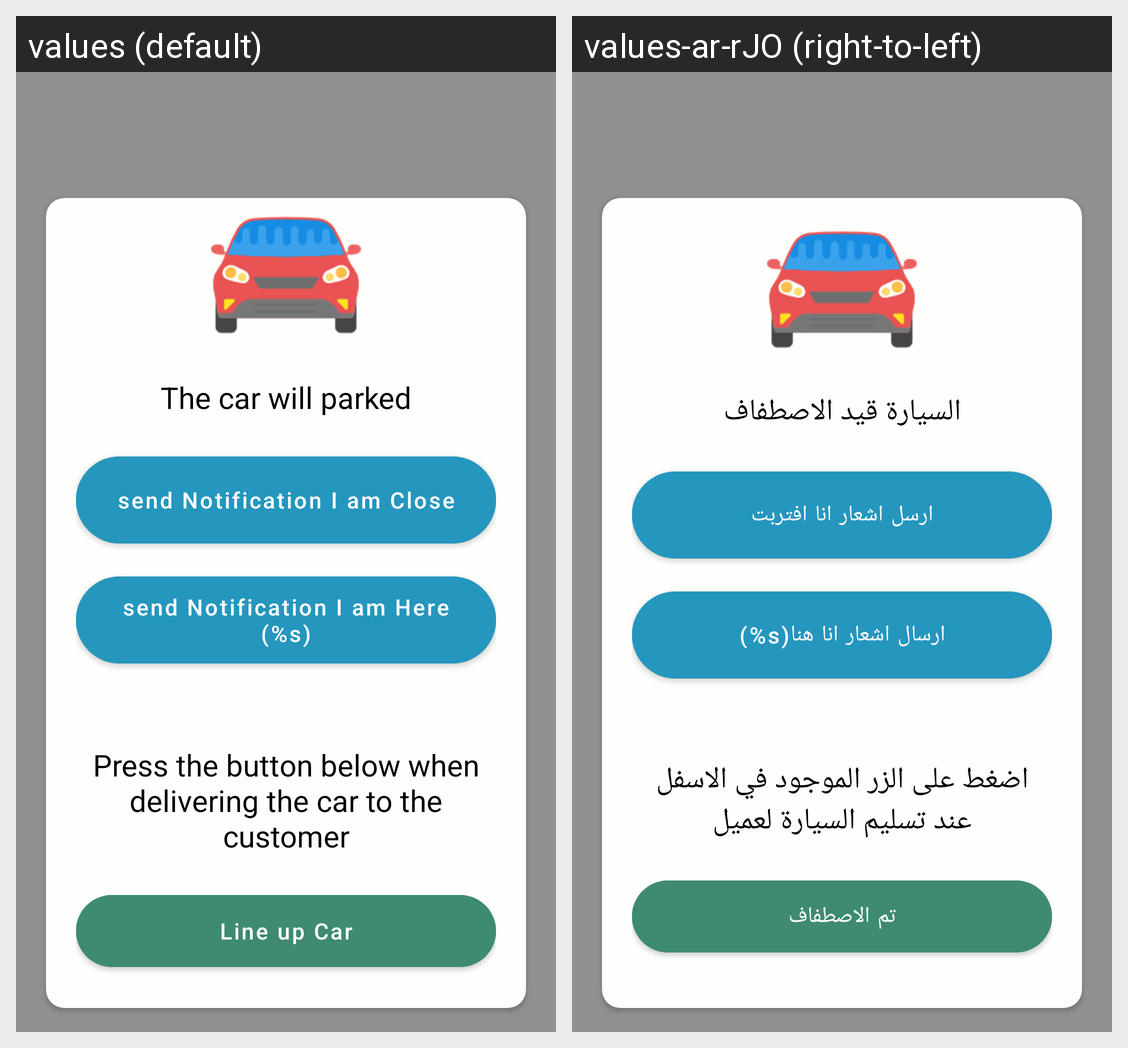

Translations of the strings shown on this Android screen, per locale in the grid:
Android screen res/layout/car_back_popup.xml rendered under 2 locales, left to right: values (default), values-ar-rJO (right-to-left). Device: Nexus 5 (rendered at 1080×1920; each locale shown at half size, 540×960, under a caption strip naming it); theme Theme.SafeValetCaptain.
Strings drawn on this screen, with the default value and each locale's value (text and hints the layout hard-codes, and strings that could not be matched under every locale, appear in the picture but are not listed):

the_car_will_parked
  values: The car will parked
  values-ar-rJO: السيارة قيد الاصطفاف

send_notficatio_i_am_close
  values: send Notification I am Close
  values-ar-rJO: ارسل اشعار انا افتربت

send_notficatio_i_am_here_1
  values: send Notification I am Here (%s)
  values-ar-rJO: (%s)ارسال اشعار انا هنا

press_the_button_below_when_delivering_the_car_to_the_customer
  values: Press the button below when delivering the car to the customer
  values-ar-rJO: اضغط على الزر الموجود في الاسفل عند تسليم السيارة لعميل

line_app_car
  values: Line up Car
  values-ar-rJO: تم الاصطفاف
